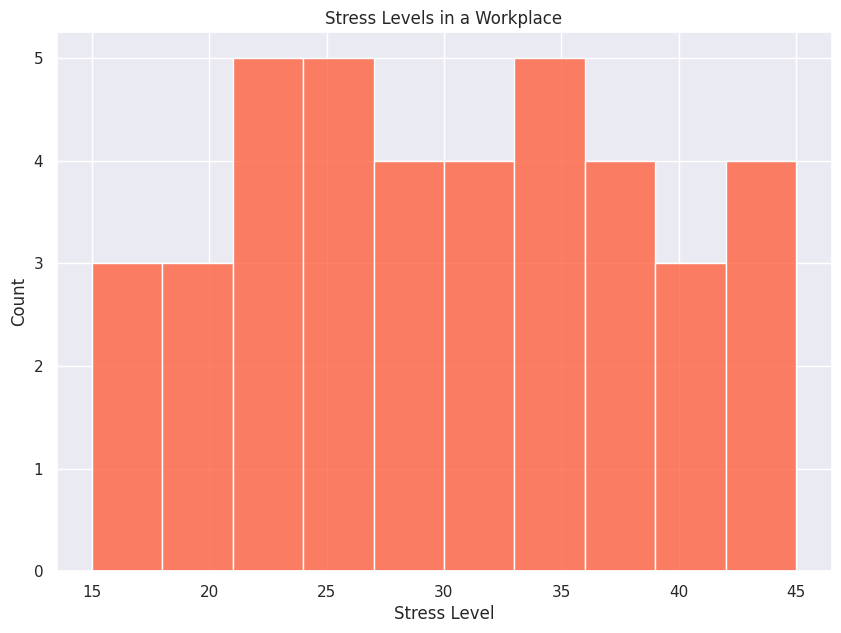

Write the Python code that produced this figure.

import seaborn as sns
import matplotlib.pyplot as plt

# Given data in a list
stress_levels = [15, 22, 33, 45, 18, 27, 35, 40, 23, 38, 28, 37, 32, 30, 25, 43, 41, 34, 26, 29, 24, 
                 19, 21, 39, 31, 44, 20, 17, 36, 42, 16, 23, 22, 33, 34, 32, 29, 26, 25, 38]

# Create the seaborn histogram
sns.set()  # Use seaborn's default settings
plt.figure(figsize=(10, 7))  # Change width and height of the chart

# Create the histogram with modified aesthetics
ax = sns.histplot(stress_levels,
                  color="#FF5733",  # Set specific color code
                  binwidth=3,       # Set the width of the bins
                  bins=15,          # Could set explicit number of bins
                  orientation='vertical')  # Change the direction of the chart

# Customize the chart
ax.set_title("Stress Levels in a Workplace")  # Set a title
ax.set_xlabel("Stress Level")  # Set the x-axis label
ax.set_ylabel("Count")    # Set the y-axis label

# Display the plot
plt.show()
